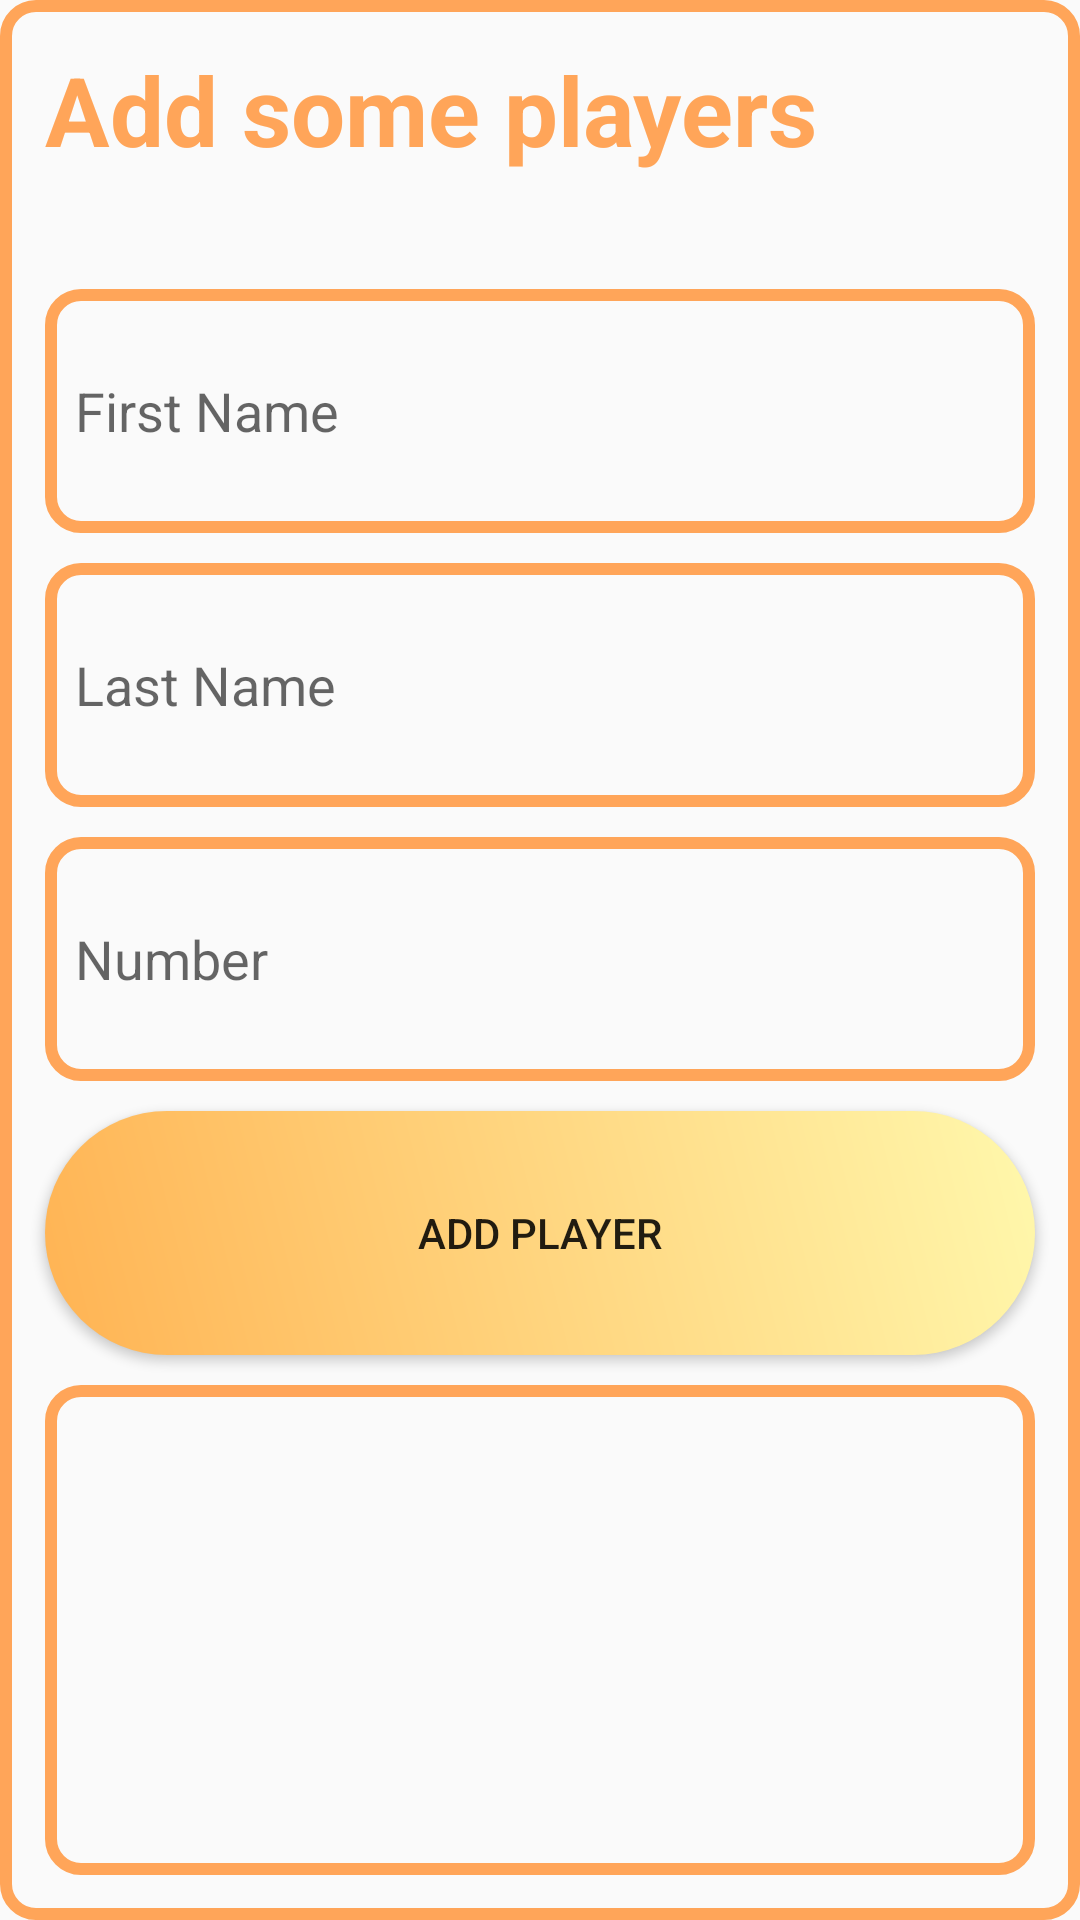

Layout XML and referenced resources for this Android screen:
<!-- AndroidManifest.xml: application theme Theme.JamCam -->
<!-- res/layout/fragment_players.xml -->
<?xml version="1.0" encoding="utf-8"?>
<LinearLayout xmlns:android="http://schemas.android.com/apk/res/android"
    android:layout_width="match_parent"
    android:layout_height="match_parent"
    android:orientation="vertical"
    android:background="@drawable/custom_edit"
    android:padding="10dp">

    <TextView
        android:layout_width="match_parent"
        android:layout_height="0dp"
        android:layout_weight="1"
        android:text="@string/add_players"
        android:padding="5dp"
        android:autoSizeTextType="uniform"
        android:autoSizeMinTextSize="12sp"
        android:autoSizeMaxTextSize="32sp"
        android:autoSizeStepGranularity="2sp"
        android:textStyle="bold"
        android:textColor="@color/color2"/>

    <EditText
        android:id="@+id/editText_first_name"
        android:layout_width="match_parent"
        android:layout_height="0dp"
        android:layout_weight="1"
        android:hint="@string/first_name"
        android:background="@drawable/custom_edit"
        android:layout_margin="5dp"
        android:paddingEnd="10dp"
        android:paddingStart="10dp"
        android:paddingTop="5dp"
        android:paddingBottom="5dp"/>

    <EditText
        android:id="@+id/editText_last_name"
        android:layout_width="match_parent"
        android:layout_height="0dp"
        android:layout_weight="1"
        android:hint="@string/last_name"
        android:background="@drawable/custom_edit"
        android:layout_margin="5dp"
        android:paddingEnd="10dp"
        android:paddingStart="10dp"
        android:paddingTop="5dp"
        android:paddingBottom="5dp" />

    <EditText
        android:id="@+id/editText_number"
        android:layout_width="match_parent"
        android:layout_height="0dp"
        android:layout_weight="1"
        android:hint="@string/number"
        android:background="@drawable/custom_edit"
        android:layout_margin="5dp"
        android:paddingEnd="10dp"
        android:paddingStart="10dp"
        android:paddingTop="5dp"
        android:paddingBottom="5dp"/>

    <androidx.appcompat.widget.AppCompatButton
        android:id="@+id/button_add_player"
        android:layout_width="match_parent"
        android:layout_height="0dp"
        android:layout_weight="1"
        android:background="@drawable/custom_button"
        android:backgroundTint="@color/grey"
        android:backgroundTintMode="add"
        android:text="@string/add_player"
        android:layout_margin="5dp"/>

    <ListView
        android:id="@+id/listView_players"
        android:layout_width="match_parent"
        android:layout_height="0dp"
        android:layout_weight="2"
        android:divider="@color/color1"
        android:dividerHeight="2dp"
        android:background="@drawable/custom_edit"
        android:layout_margin="5dp"
        android:padding="10dp"/>

</LinearLayout>
<!-- resources referenced by this layout -->
<resources>
  <color name="color1">#FFE6C7</color>
  <color name="color2">#FFA559</color>
  <color name="grey">#535353</color>
  <!-- drawable custom_button (drawable) -->
  <?xml version="1.0" encoding="utf-8"?>
  <shape xmlns:android="http://schemas.android.com/apk/res/android"
      android:shape="rectangle">
      <gradient
          android:angle="225"
          android:endColor="@color/color3"
          android:startColor="@color/color2"
          android:type="linear" />
      <corners android:radius="50dp" />
  </shape>
  <!-- drawable custom_edit (drawable) -->
  <?xml version="1.0" encoding="utf-8"?>
  <shape xmlns:android="http://schemas.android.com/apk/res/android" android:shape="rectangle">
  
      <stroke android:width="4dp" android:color="@color/color2"/>
  
      <corners android:radius="10dp"/>
  
  </shape>
  <string name="add_player">Add player</string>
  <string name="add_players">Add some players</string>
  <string name="first_name">First Name</string>
  <string name="last_name">Last Name</string>
  <string name="number">Number</string>
  <style name="Theme.JamCam" parent="Theme.AppCompat.Light">
          
          <item name="colorPrimary">@color/color2</item>
          <item name="colorPrimaryVariant">@color/color2</item>
          <item name="colorOnPrimary">@color/color1</item>
          
          <item name="colorSecondary">@color/color2</item>
          <item name="colorSecondaryVariant">@color/color2</item>
          <item name="colorOnSecondary">@color/color3</item>
          
          <item name="android:statusBarColor">?attr/colorPrimaryVariant</item>
          
      </style>
  <color name="color3">#FF6000</color>
</resources>
